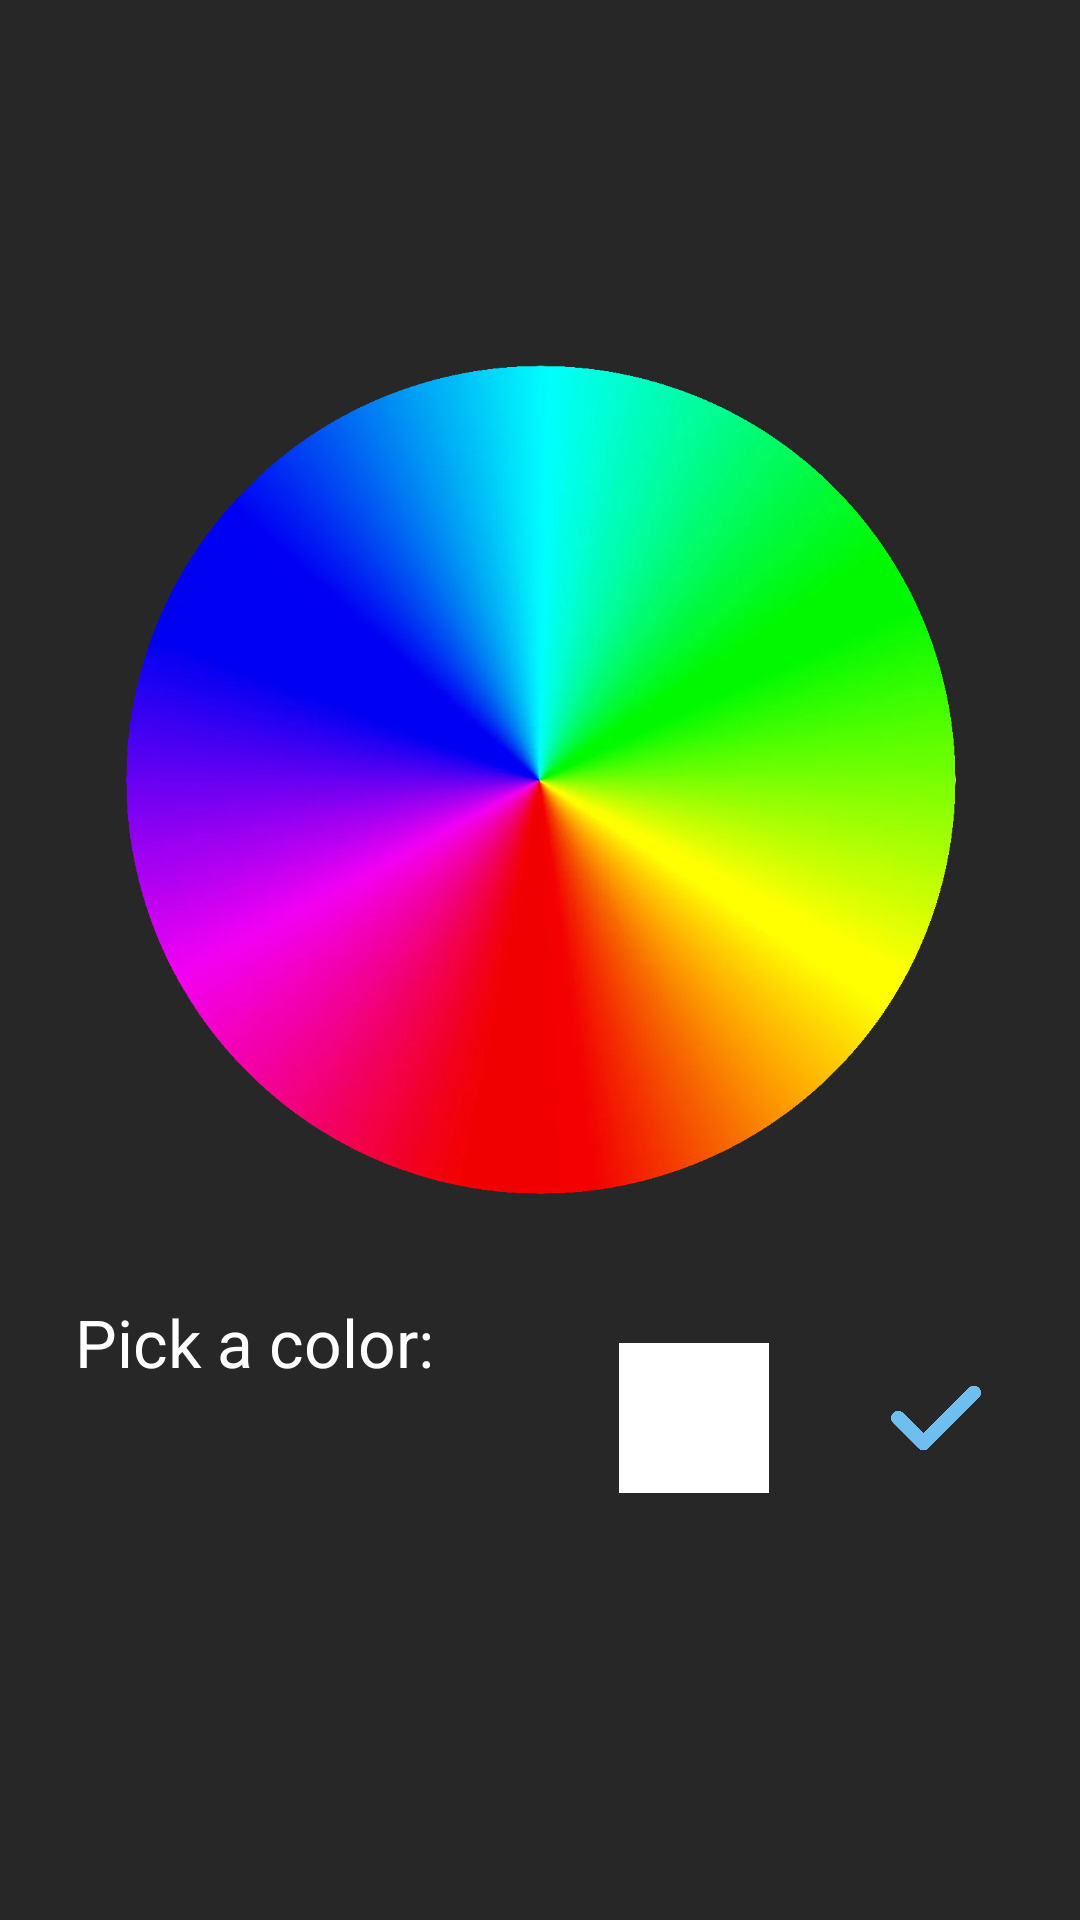

The Android layout XML behind this screen, and the referenced resources:
<!-- AndroidManifest.xml: application theme Base.Theme.Wise_Time_Management.dark -->
<!-- res/layout/dialog_fragment_color_picker.xml -->
<?xml version="1.0" encoding="utf-8"?>
<androidx.constraintlayout.widget.ConstraintLayout xmlns:android="http://schemas.android.com/apk/res/android"
    android:layout_width="350dp"
    android:layout_height="470dp"
    xmlns:app="http://schemas.android.com/apk/res-auto"
    android:background="@color/background_dark">

    <LinearLayout
        android:layout_width="match_parent"
        android:layout_height="wrap_content"
        android:layout_marginBottom="20dp"
        android:orientation="vertical"
        app:layout_constraintBottom_toBottomOf="parent"
        app:layout_constraintEnd_toEndOf="parent"
        app:layout_constraintStart_toStartOf="parent"
        app:layout_constraintTop_toTopOf="parent">

        <ImageView
            android:id="@+id/color_wheel_imageview"
            android:layout_width="295dp"
            android:layout_height="295dp"
            android:layout_gravity="center"
            android:layout_margin="15dp"
            android:contentDescription="Image taken from Pixabay.com, under a royalty free agreement."
            android:outlineSpotShadowColor="@color/background_light"
            android:src="@drawable/pixabay_color_wheel"
            app:layout_constraintStart_toStartOf="parent"
            app:layout_constraintTop_toTopOf="parent" />

        <LinearLayout
            android:layout_width="match_parent"
            android:layout_height="wrap_content"
            android:layout_margin="10dp"
            android:orientation="horizontal">

            <LinearLayout
                android:layout_width="0dp"
                android:layout_height="match_parent"
                android:layout_weight="0.4">

                <TextView
                    android:layout_width="match_parent"
                    android:layout_height="wrap_content"
                    android:layout_marginStart="15dp"
                    android:gravity="start"
                    android:text="Pick a color:"
                    android:textColor="@color/white"
                    android:textSize="22dp" />
            </LinearLayout>

            <LinearLayout
                android:layout_width="0dp"
                android:layout_height="match_parent"
                android:layout_weight="0.2">

                <ImageView
                    android:id="@+id/button_color"
                    android:layout_width="50dp"
                    android:layout_height="50dp"
                    android:layout_margin="15dp"
                    android:src="@drawable/button_color" />
            </LinearLayout>

            <LinearLayout
                android:layout_width="0dp"
                android:layout_height="match_parent"
                android:layout_weight="0.15">

                <ImageButton
                    android:id="@+id/confirm_color_picker_button"
                    android:layout_width="30dp"
                    android:layout_height="30dp"
                    android:layout_gravity="center"
                    android:layout_margin="15dp"
                    android:background="@color/background_dark"
                    android:scaleType="fitCenter"
                    android:src="@drawable/flaticon_check"
                    android:contentDescription="@string/check_flaticon_url"
                    app:layout_constraintBottom_toBottomOf="parent"
                    app:tint="@color/background_blue" />
            </LinearLayout>
        </LinearLayout>
    </LinearLayout>
</androidx.constraintlayout.widget.ConstraintLayout>
<!-- resources referenced by this layout -->
<resources>
  <color name="background_blue">#6EBEF0</color>
  <color name="background_dark">#272727</color>
  <color name="background_light">#BFBFBF</color>
  <color name="white">#FFFFFFFF</color>
  <!-- drawable button_color (drawable) -->
  <?xml version="1.0" encoding="utf-8"?>
  <selector xmlns:android="http://schemas.android.com/apk/res/android">
      <item>
          <shape android:shape="rectangle">
              <solid android:color="#FFFFFF"/>
              <size android:height="25dp"
                    android:width="25dp"/>
          </shape>
      </item>
  </selector>
  <!-- drawable flaticon_check: webp bitmap (drawable, 5774 bytes) -->
  <!-- drawable pixabay_color_wheel: webp bitmap (drawable, 219622 bytes) -->
  <string name="check_flaticon_url"><a href="https://www.flaticon.com/free-icons/tick" title="tick icons">Tick icons created by Maxim Basinski Premium - Flaticon</a></string>
  <style name="Base.Theme.Wise_Time_Management.dark" parent="Theme.MaterialComponents.NoActionBar">
          <item name="colorControlActivated">#6EBEF0</item>
          <item name="colorAccent">#6EBEF0</item>
          <item name="colorSecondary">@color/background_blue</item>
          <item name="android:textColor">@color/black</item>
          <item name="android:textColorHint">@color/white</item>
          <item name="android:editTextColor">@color/white</item>
      </style>
  <color name="black">#FF000000</color>
</resources>
